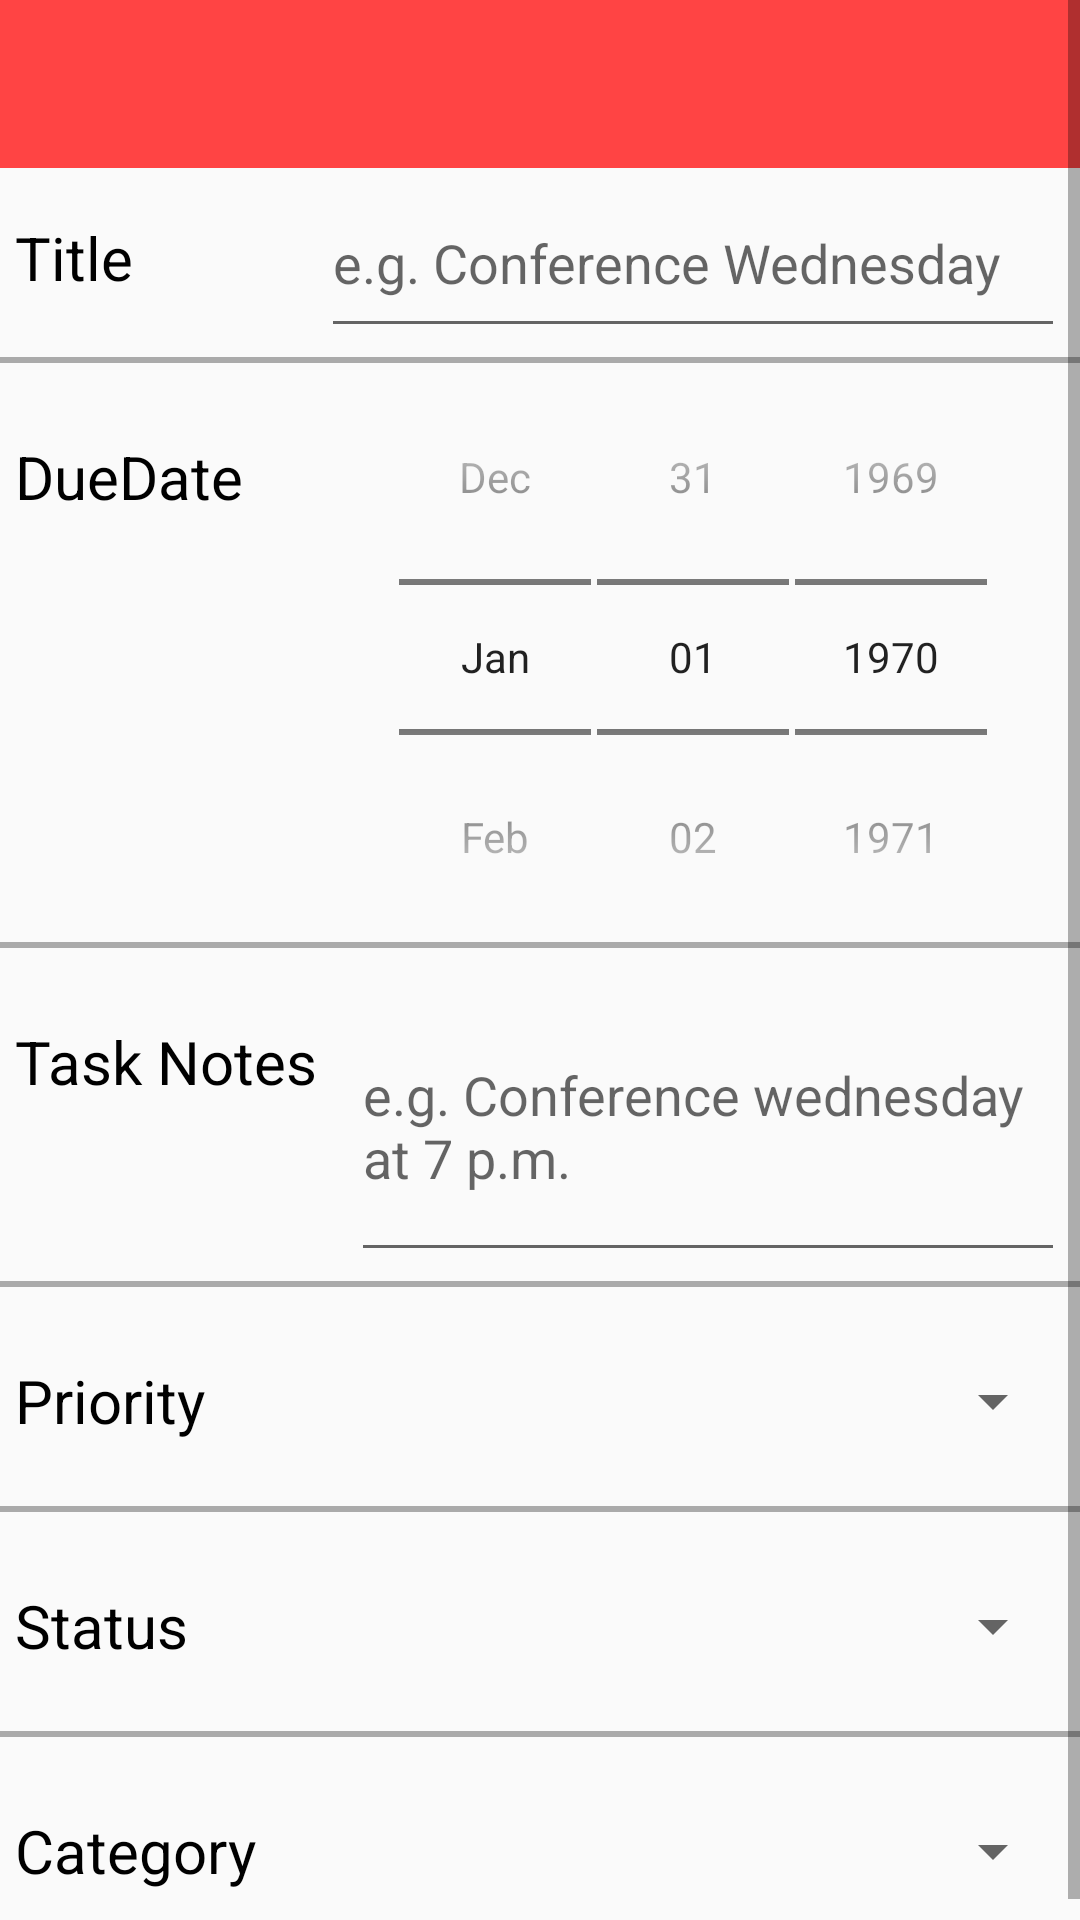

The Android layout XML behind this screen, and the referenced resources:
<!-- AndroidManifest.xml: application theme AppTheme -->
<!-- res/layout/activity_add_item.xml -->
<?xml version="1.0" encoding="utf-8"?>
<ScrollView xmlns:android="http://schemas.android.com/apk/res/android"
    android:id="@+id/ScrollView01"
    android:layout_width="fill_parent"
    android:layout_height="fill_parent" >

<RelativeLayout xmlns:android="http://schemas.android.com/apk/res/android"
    android:id="@+id/addActivity_layout"
    xmlns:tools="http://schemas.android.com/tools"
    android:layout_width="match_parent"
    android:layout_height="match_parent"
    xmlns:app="http://schemas.android.com/apk/res-auto"
    tools:context="com.codepath.simpletodo.AddItemActivity">



    <android.support.v7.widget.Toolbar
        android:id="@+id/addActivity_layout_toolBar"
        android:layout_width="match_parent"
        android:layout_height="?attr/actionBarSize"
        app:titleTextColor="@android:color/white"
        app:titleMarginStart="25dp"
        android:background="@android:color/holo_red_light">
    </android.support.v7.widget.Toolbar>



    <TextView
        android:id="@+id/addActivity_layout_title_view"
        android:layout_below="@+id/addActivity_layout_toolBar"
        android:layout_width="100dp"
        android:layout_height="60dp"
        android:layout_marginLeft="5dp"
        android:layout_marginStart="5dp"
        android:gravity="center_vertical"
        android:textSize="20sp"
        android:textColor="@android:color/black"
        android:layout_alignParentLeft="true"
        android:layout_alignParentStart="true"
        android:text="@string/addActivity_tile"/>

    <EditText
        android:id="@+id/addActivity_layout_title_edit"
        android:layout_width="280dp"
        android:layout_below="@+id/addActivity_layout_toolBar"
        android:layout_height="60dp"
        android:layout_marginLeft="2dp"
        android:layout_marginStart="2dp"
        android:layout_marginRight="5dp"
        android:layout_marginEnd="5dp"
        android:layout_toRightOf="@+id/addActivity_layout_title_view"
        android:layout_toEndOf="@+id/addActivity_layout_title_view"
        android:layout_alignParentRight="true"
        android:layout_alignParentEnd="true"
        android:inputType="text"
        android:ems="10"
        android:hint="@string/addActivity_title_hint"/>


    <View style="@style/Divider"
        android:id="@+id/addActivity_layout_blank1"
        android:layout_marginTop="3dp"
        android:layout_marginBottom="3dp"
        android:layout_below="@+id/addActivity_layout_title_edit"
        android:background="@android:color/darker_gray"/>

    <TextView
        android:id="@+id/addActivity_layout_date_view"
        android:layout_below="@+id/addActivity_layout_blank1"
        android:layout_width="100dp"
        android:layout_height="60dp"
        android:gravity="center_vertical"
        android:textSize="20sp"
        android:textColor="@android:color/black"
        android:layout_marginTop="5dp"
        android:layout_alignParentLeft="true"
        android:layout_alignParentStart="true"
        android:text="@string/addActivity_dueDate_view"
        android:layout_marginLeft="5dp"
        android:layout_marginStart="5dp"/>


    <DatePicker
        android:id="@+id/addActivity_layout_datePicker"
        android:layout_width="300dp"
        android:layout_height="wrap_content"
        android:layout_below="@+id/addActivity_layout_blank1"
        android:layout_toRightOf="@+id/addActivity_layout_date_view"
        android:layout_toEndOf="@+id/addActivity_layout_date_view"
        android:layout_alignParentRight="true"
        android:layout_alignParentEnd="true"
        android:layout_marginTop="5dp"
        android:layout_marginLeft="2dp"
        android:layout_marginStart="2dp"
        android:layout_marginRight="5dp"
        android:layout_marginEnd="5dp"
        style="@style/DatePickerTheme"/>

    <View style="@style/Divider"
        android:id="@+id/addActivity_layout_blank2"
        android:layout_marginTop="5dp"
        android:layout_marginBottom="3dp"
        android:layout_below="@+id/addActivity_layout_datePicker"
        android:background="@android:color/darker_gray"/>
    
    <TextView
        android:id="@+id/addActivity_layout_notes_view"
        android:layout_width="110dp"
        android:layout_height="60dp"
        android:textColor="@android:color/black"
        android:text="@string/addActivity_notes_view"
        android:layout_marginTop="5dp"
        android:layout_marginLeft="5dp"
        android:layout_marginStart="5dp"
        android:layout_below="@+id/addActivity_layout_blank2"
        android:layout_alignParentLeft="true"
        android:layout_alignParentStart="true"
        android:gravity="center_vertical"
        android:textSize="20sp" />

    <EditText
        android:id="@+id/addActivity_layout_notes_edit_text"
        android:layout_width="250dp"
        android:layout_height="100dp"
        android:layout_toRightOf="@+id/addActivity_layout_notes_view"
        android:layout_toEndOf="@+id/addActivity_layout_notes_view"
        android:layout_below="@+id/addActivity_layout_blank2"
        android:layout_marginTop="5dp"
        android:layout_marginLeft="2dp"
        android:layout_marginStart="2dp"
        android:layout_marginRight="5dp"
        android:layout_marginEnd="5dp"
        android:inputType="textMultiLine"
        android:ems="10"
        android:hint="@string/addActivity_notes_hint"/>

    <View style="@style/Divider"
        android:id="@+id/addActivity_layout_blank3"
        android:layout_marginTop="3dp"
        android:layout_marginBottom="3dp"
        android:layout_below="@+id/addActivity_layout_notes_edit_text"
        android:background="@android:color/darker_gray"/>

    <TextView
        android:id="@+id/addActivity_layout_priority_view"
        android:layout_width="100dp"
        android:layout_height="60dp"
        android:textColor="@android:color/black"
        android:text="@string/addActivity_priority_view"
        android:layout_below="@+id/addActivity_layout_blank3"
        android:layout_marginTop="5dp"
        android:layout_alignParentLeft="true"
        android:layout_alignParentStart="true"
        android:layout_marginLeft="5dp"
        android:layout_marginStart="5dp"
        android:gravity="center_vertical"
        android:textSize="20sp" />

    <Spinner
        android:id="@+id/addActivity_layout_spinner_priority"
        android:layout_width="150dp"
        android:layout_height="60dp"
        android:layout_below="@+id/addActivity_layout_blank3"
        android:layout_alignParentRight="true"
        android:layout_alignParentEnd="true"
        android:layout_marginTop="5dp"
        android:layout_marginLeft="2dp"
        android:layout_marginStart="2dp"
        android:layout_marginRight="5dp"
        android:layout_marginEnd="5dp"
        android:layout_toRightOf="@+id/addActivity_layout_priority_view"
        android:layout_toEndOf="@+id/addActivity_layout_priority_view"/>

    <View style="@style/Divider"
        android:id="@+id/addActivity_layout_blank4"
        android:layout_marginTop="5dp"
        android:layout_marginBottom="3dp"
        android:layout_below="@+id/addActivity_layout_spinner_priority"
        android:background="@android:color/darker_gray"/>

    <TextView
        android:id="@+id/addActivity_layout_status_view"
        android:layout_width="100dp"
        android:layout_height="60dp"
        android:textColor="@android:color/black"
        android:text="@string/addActivity_status_view"
        android:layout_below="@+id/addActivity_layout_blank4"
        android:layout_alignParentLeft="true"
        android:layout_alignParentStart="true"
        android:layout_marginTop="5dp"
        android:layout_marginLeft="5dp"
        android:layout_marginStart="5dp"
        android:gravity="center_vertical"
        android:textSize="20sp" />

    <Spinner
        android:id="@+id/addActivity_layout_spinner_status"
        android:layout_width="150dp"
        android:layout_height="60dp"
        android:layout_below="@+id/addActivity_layout_blank4"
        android:layout_alignParentRight="true"
        android:layout_alignParentEnd="true"
        android:layout_marginLeft="2dp"
        android:layout_marginStart="2dp"
        android:layout_marginTop="5dp"
        android:layout_marginRight="5dp"
        android:layout_marginEnd="5dp"
        android:layout_toRightOf="@+id/addActivity_layout_status_view"
        android:layout_toEndOf="@+id/addActivity_layout_status_view"/>

    <View style="@style/Divider"
        android:id="@+id/addActivity_layout_blank5"
        android:layout_marginTop="5dp"
        android:layout_marginBottom="3dp"
        android:layout_below="@+id/addActivity_layout_spinner_status"
        android:background="@android:color/darker_gray"/>

    <TextView
        android:id="@+id/addActivity_layout_category_view"
        android:layout_width="100dp"
        android:layout_height="60dp"
        android:textColor="@android:color/black"
        android:text="@string/addActivity_category_view"
        android:layout_below="@+id/addActivity_layout_blank5"
        android:layout_alignParentLeft="true"
        android:layout_alignParentStart="true"
        android:layout_marginTop="5dp"
        android:layout_marginLeft="5dp"
        android:layout_marginStart="5dp"
        android:gravity="center_vertical"
        android:textSize="20sp"/>

    <Spinner
        android:id="@+id/addActivity_layout_spinner_category"
        android:layout_width="150dp"
        android:layout_height="60dp"
        android:layout_below="@+id/addActivity_layout_blank5"
        android:layout_alignParentRight="true"
        android:layout_alignParentEnd="true"
        android:layout_marginTop="5dp"
        android:layout_marginLeft="2dp"
        android:layout_marginStart="2dp"
        android:layout_marginRight="5dp"
        android:layout_marginEnd="5dp"
        android:layout_toRightOf="@+id/addActivity_layout_category_view"
        android:layout_toEndOf="@+id/addActivity_layout_category_view"/>


</RelativeLayout>

</ScrollView>
<!-- resources referenced by this layout -->
<resources>
  <string name="addActivity_category_view">Category</string>
  <string name="addActivity_dueDate_view">DueDate</string>
  <string name="addActivity_notes_hint">e.g. Conference wednesday at 7 p.m.</string>
  <string name="addActivity_notes_view">Task Notes</string>
  <string name="addActivity_priority_view">Priority</string>
  <string name="addActivity_status_view">Status</string>
  <string name="addActivity_tile">Title</string>
  <string name="addActivity_title_hint">e.g. Conference Wednesday </string>
  <style name="DatePickerTheme" parent="@android:style/Widget.DatePicker">
      </style>
  <style name="Divider">
          <item name="android:layout_width">match_parent</item>
          <item name="android:layout_height">2dp</item>
          <item name="android:background">?android:attr/listDivider</item>
          <item name="android:actionBarStyle">@style/ActionButtonStyle</item>
      </style>
  <style name="AppTheme" parent="Theme.AppCompat.Light.NoActionBar">
          
          <item name="colorPrimary">@color/colorPrimary</item>
          <item name="colorPrimaryDark">@color/colorPrimaryDark</item>
          <item name="colorAccent">@color/colorAccent</item>
      </style>
  <style name="ActionButtonStyle" parent="@android:style/Widget.Holo.Light.ActionButton">
          <item name="android:minWidth">0dip</item>
          <item name="android:paddingLeft">0dip</item>
          <item name="android:paddingRight">0dip</item>
      </style>
  <!-- not gathered from this repository: default colours our renderer supplied (Android Studio template values) -->
  <color name="colorPrimary">#FF6200EE</color>
  <color name="colorPrimaryDark">#FF3700B3</color>
  <color name="colorAccent">#FF03DAC5</color>
</resources>
